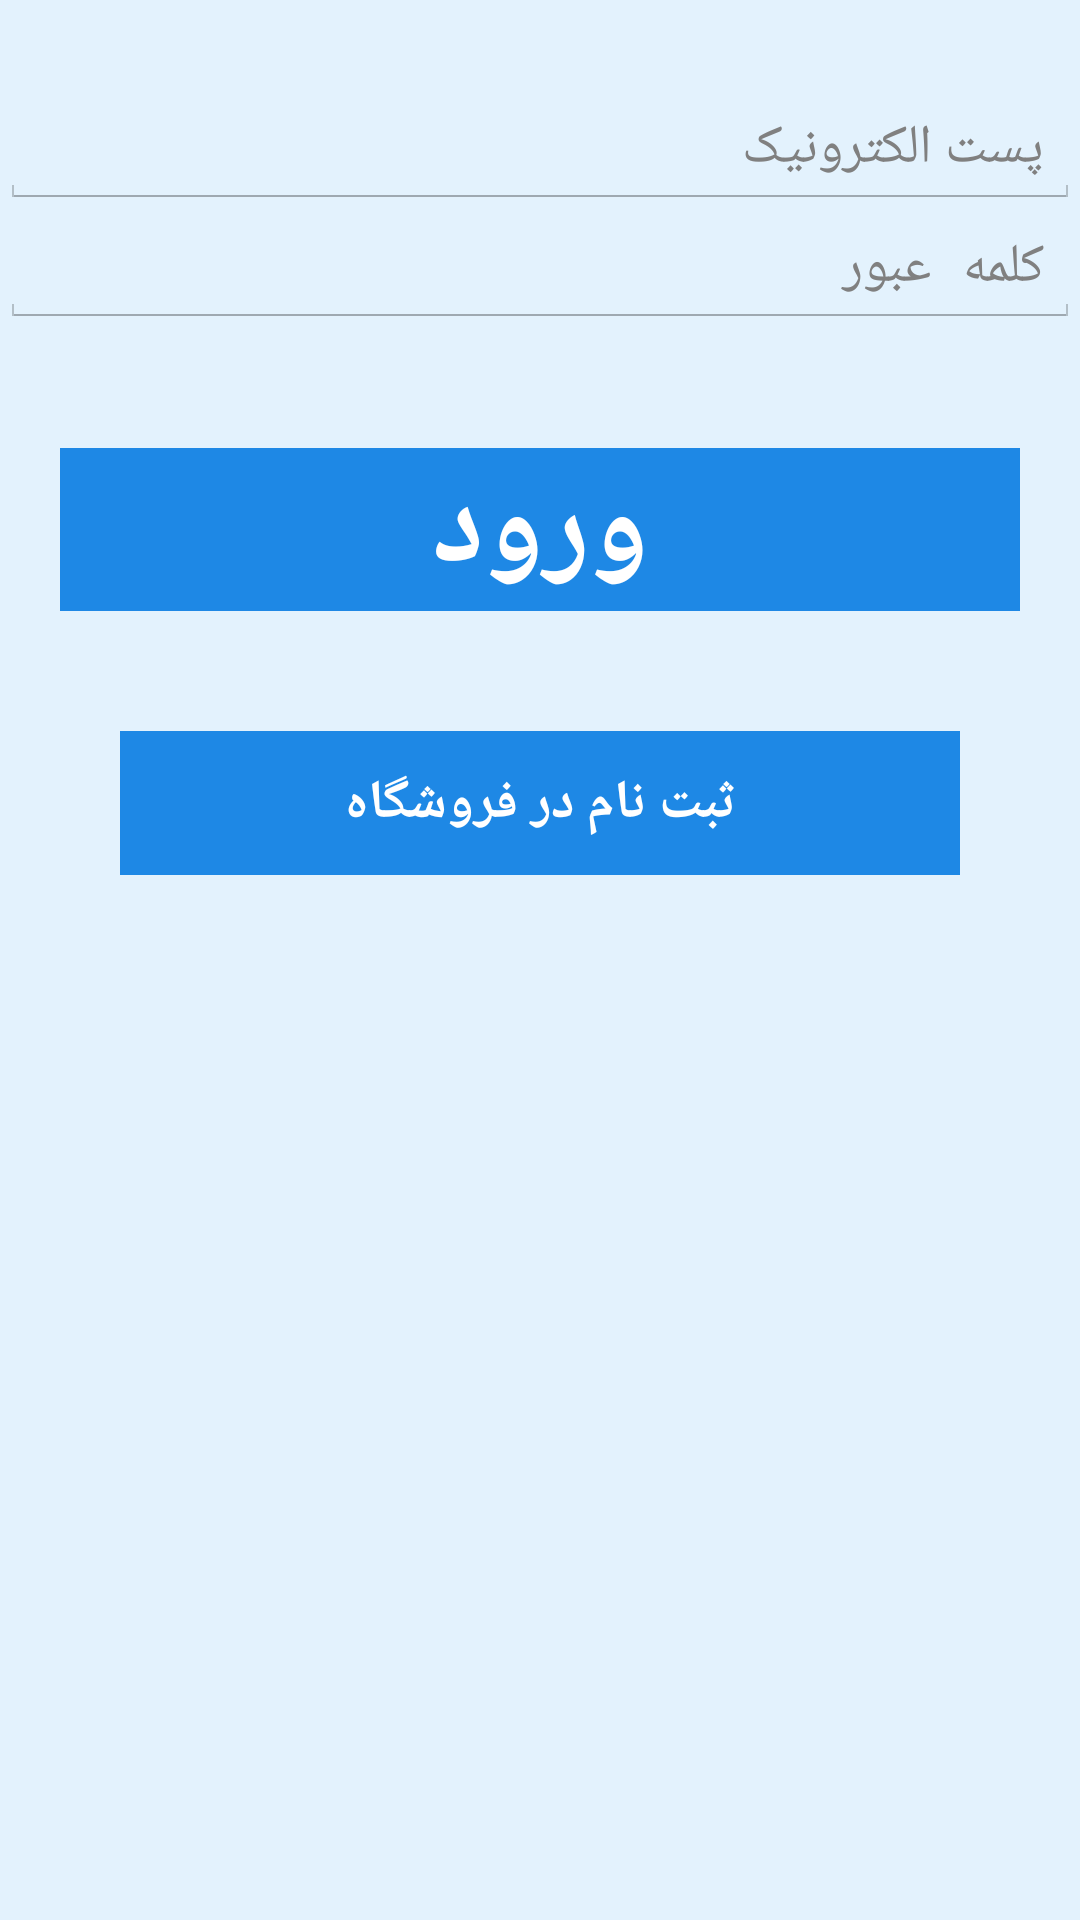

Layout XML and referenced resources for this Android screen:
<!-- AndroidManifest.xml: application theme AppTheme -->
<!-- res/layout/activity_sign_in.xml -->
<?xml version="1.0" encoding="utf-8"?>
<LinearLayout xmlns:android="http://schemas.android.com/apk/res/android"
    android:orientation="vertical" android:layout_width="match_parent"
    android:background="#E3F2FD"

    android:layout_height="match_parent">


    <EditText
        android:id="@+id/email"
        android:layout_height="wrap_content"
        android:layout_marginTop="30dp"
        android:gravity="right"
        android:hint="پست الکترونیک"
        android:inputType="textEmailAddress"
        android:linksClickable="false"
        android:longClickable="false"
        android:maxLines="1"
        android:password="false"
        android:singleLine="true"
        android:layout_width="fill_parent" />

    <EditText
        android:id="@+id/password"
        android:layout_height="wrap_content"
        android:gravity="right"
        android:hint="کلمه عبور"
        android:imeActionId="@+id/login"
        android:imeOptions="actionUnspecified"
        android:inputType="textPassword"
        android:maxLines="1"
        android:singleLine="true"
        android:layout_width="fill_parent"
        android:layout_below="@+id/email"
        />

    <ProgressBar

        android:id="@+id/sign_in_progress"
        style="?android:attr/progressBarStyleLarge"
        android:layout_width="wrap_content"
        android:layout_height="wrap_content"
        android:layout_gravity="center_horizontal"
        android:layout_marginTop="10dp"
        android:visibility="gone" />
    <Button

        android:id="@+id/sign_in_button"
        android:background="#1E88E5"
        android:textColor="#ffffff"
        android:textStyle="bold"
        android:layout_width= "match_parent"
        android:layout_height="wrap_content"
        android:text="ورود"
        android:textAlignment="gravity"
        android:textSize="40dp"
        android:layout_below="@+id/password"
        android:layout_marginTop="40dp"
        android:clickable="true"
        android:layout_marginLeft="20dp"
        android:layout_marginRight="20dp" />


    <Button
        android:id="@+id/sign_up_pre_button"
        android:linksClickable="true"
        android:layout_below="@+id/sign_in_button"
        android:layout_marginTop="40dp"
        android:text="ثبت نام در فروشگاه"
        android:layout_gravity="center"
        android:background="#1E88E5"
        android:onClick=""
        android:textColor="#ffffff"
        android:textStyle="bold"
        android:textAlignment="gravity"
        android:layout_width="match_parent"
        android:layout_marginLeft="40dp"
        android:layout_marginRight="40dp"
        android:layout_height="wrap_content"
        android:autoText="true"
        android:clickable="true"
        android:gravity="center_vertical|center_horizontal" />
</LinearLayout>
<!-- resources referenced by this layout -->
<resources>
  <style name="AppTheme" parent="android:Theme.Holo.Light.DarkActionBar">
          
      </style>
</resources>
